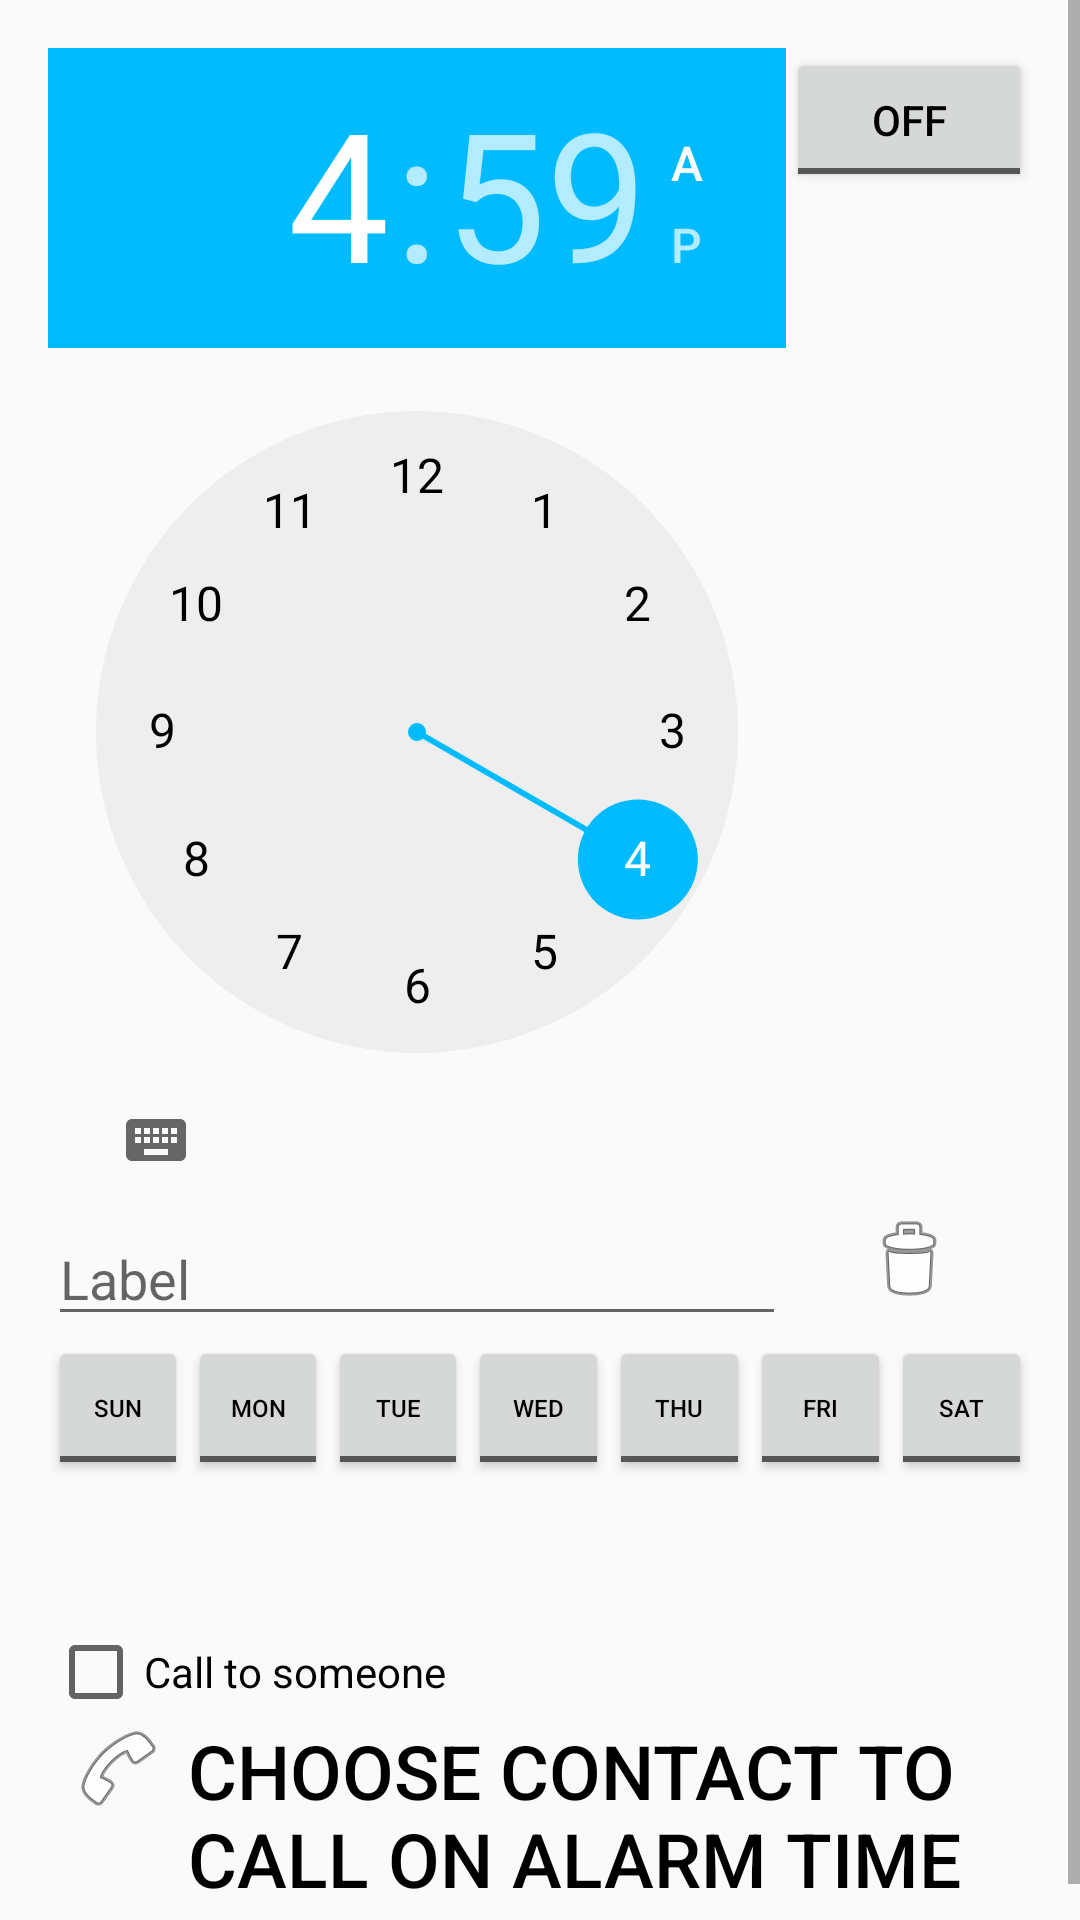

Android layout source for this screen:
<!-- AndroidManifest.xml: application theme AppTheme -->
<!-- res/layout/content_set_alarm.xml -->
<?xml version="1.0" encoding="utf-8"?>
<ScrollView
    xmlns:android="http://schemas.android.com/apk/res/android"
    xmlns:app="http://schemas.android.com/apk/res-auto"
    xmlns:tools="http://schemas.android.com/tools"
    android:layout_width="match_parent"
    android:layout_height="match_parent"
    app:layout_behavior="@string/appbar_scrolling_view_behavior"
    tools:context="com.framgia.alarm.SetAlarmActivity"
    tools:showIn="@layout/activity_set_alarm">

    <RelativeLayout
        android:layout_width="match_parent"
        android:layout_height="wrap_content"
        android:paddingBottom="@dimen/activity_vertical_margin"
        android:paddingLeft="@dimen/activity_horizontal_margin"
        android:paddingRight="@dimen/activity_horizontal_margin"
        android:paddingTop="@dimen/activity_vertical_margin">

        <LinearLayout
            android:id="@+id/linear_0"
            android:layout_width="match_parent"
            android:layout_height="wrap_content"
            android:orientation="horizontal">

            <TimePicker
                android:id="@+id/text_time"
                android:layout_width="@dimen/zero_width"
                android:layout_height="wrap_content"
                android:layout_weight="3"
                android:textColor="@color/textColorPrimary"
                android:textSize="@dimen/text_time_size"/>

            <ToggleButton
                android:id="@+id/toggle_on_off"
                android:layout_width="@dimen/zero_width"
                android:layout_height="wrap_content"
                android:layout_weight="1"/>

        </LinearLayout>

        <LinearLayout
            android:id="@+id/linear_1"
            android:layout_width="match_parent"
            android:layout_height="wrap_content"
            android:layout_below="@id/linear_0"
            android:orientation="horizontal">

            <EditText
                android:id="@+id/edit_label"
                android:layout_width="@dimen/zero_width"
                android:layout_height="wrap_content"
                android:layout_weight="3"
                android:hint="@string/edit_label"/>

            <ImageButton
                android:id="@+id/button_delete_alarm"
                android:layout_width="@dimen/zero_width"
                android:layout_height="wrap_content"
                android:layout_weight="1"
                android:background="@android:color/transparent"
                android:contentDescription="@string/content_description_delete_alarm"
                android:src="@android:drawable/ic_menu_delete"/>
        </LinearLayout>

        <LinearLayout
            android:id="@+id/linear_2"
            android:layout_width="match_parent"
            android:layout_height="wrap_content"
            android:layout_below="@id/linear_1"
            android:orientation="horizontal">

            <ToggleButton
                android:id="@+id/toggle_sun"
                android:layout_width="@dimen/zero_width"
                android:layout_height="wrap_content"
                android:layout_weight="1"
                android:textOff="@string/toggle_sun"
                android:textOn="@string/toggle_sun"
                android:textSize="@dimen/toggle_text_size"/>

            <ToggleButton
                android:id="@+id/toggle_mon"
                android:layout_width="@dimen/zero_width"
                android:layout_height="wrap_content"
                android:layout_weight="1"
                android:textOff="@string/toggle_mon"
                android:textOn="@string/toggle_mon"
                android:textSize="@dimen/toggle_text_size"/>

            <ToggleButton
                android:id="@+id/toggle_tue"
                android:layout_width="@dimen/zero_width"
                android:layout_height="wrap_content"
                android:layout_weight="1"
                android:textOff="@string/toggle_tue"
                android:textOn="@string/toggle_tue"
                android:textSize="@dimen/toggle_text_size"/>

            <ToggleButton
                android:id="@+id/toggle_wed"
                android:layout_width="@dimen/zero_width"
                android:layout_height="wrap_content"
                android:layout_weight="1"
                android:textOff="@string/toggle_wed"
                android:textOn="@string/toggle_wed"
                android:textSize="@dimen/toggle_text_size"/>

            <ToggleButton
                android:id="@+id/toggle_thu"
                android:layout_width="@dimen/zero_width"
                android:layout_height="wrap_content"
                android:layout_weight="1"
                android:textOff="@string/toggle_thu"
                android:textOn="@string/toggle_thu"
                android:textSize="@dimen/toggle_text_size"/>

            <ToggleButton
                android:id="@+id/toggle_fri"
                android:layout_width="@dimen/zero_width"
                android:layout_height="wrap_content"
                android:layout_weight="1"
                android:textOff="@string/toggle_fri"
                android:textOn="@string/toggle_fri"
                android:textSize="@dimen/toggle_text_size"/>

            <ToggleButton
                android:id="@+id/toggle_sat"
                android:layout_width="@dimen/zero_width"
                android:layout_height="wrap_content"
                android:layout_weight="1"
                android:textOff="@string/toggle_sat"
                android:textOn="@string/toggle_sat"
                android:textSize="@dimen/toggle_text_size"/>
        </LinearLayout>

        <LinearLayout
            android:id="@+id/linear_3"
            android:layout_width="match_parent"
            android:layout_height="wrap_content"
            android:layout_below="@id/linear_2"
            android:orientation="horizontal">

            <ImageView
                android:layout_width="@dimen/zero_width"
                android:layout_height="wrap_content"
                android:layout_weight="1"
                android:contentDescription="@string/content_description_ringtone"
                android:src="@drawable/ic_music_note_grey600"/>

            <Button
                android:id="@+id/button_tone_picker"
                android:layout_width="@dimen/zero_width"
                android:layout_height="wrap_content"
                android:layout_weight="6"
                android:background="@android:color/transparent"
                android:gravity="start"
                android:textSize="@dimen/text_label_size"/>
        </LinearLayout>

        <CheckBox
            android:id="@+id/check_contact"
            android:layout_width="match_parent"
            android:layout_height="wrap_content"
            android:layout_below="@id/linear_3"
            android:text="@string/radio_contact"/>

        <LinearLayout
            android:layout_width="match_parent"
            android:layout_height="wrap_content"
            android:layout_below="@id/check_contact"
            android:orientation="horizontal"
            android:id="@+id/linear_4">

            <ImageView
                android:layout_width="@dimen/zero_width"
                android:layout_height="wrap_content"
                android:layout_weight="1"
                android:contentDescription="@string/content_description_contact"
                android:src="@android:drawable/ic_menu_call"/>

            <Button
                android:id="@+id/button_contact_picker"
                android:layout_width="@dimen/zero_width"
                android:layout_height="wrap_content"
                android:layout_weight="6"
                android:background="@android:color/transparent"
                android:gravity="start"
                android:text="@string/button_pick_contact"
                android:textSize="@dimen/text_label_size"/>
        </LinearLayout>
    </RelativeLayout>
</ScrollView>
<!-- res/layout/activity_set_alarm.xml (included above) -->
<?xml version="1.0" encoding="utf-8"?>
<android.support.design.widget.CoordinatorLayout
    xmlns:android="http://schemas.android.com/apk/res/android"
    xmlns:app="http://schemas.android.com/apk/res-auto"
    xmlns:tools="http://schemas.android.com/tools"
    android:layout_width="match_parent"
    android:layout_height="match_parent"
    android:fitsSystemWindows="true"
    tools:context="com.framgia.alarm.SetAlarmActivity"
    android:id="@+id/main_layout">

    <android.support.design.widget.AppBarLayout
        android:layout_width="match_parent"
        android:layout_height="wrap_content"
        android:theme="@style/AppTheme.AppBarOverlay">

        <android.support.v7.widget.Toolbar
            android:id="@+id/toolbar"
            android:layout_width="match_parent"
            android:layout_height="?attr/actionBarSize"
            android:background="?attr/colorPrimary"
            app:popupTheme="@style/AppTheme.PopupOverlay"/>

    </android.support.design.widget.AppBarLayout>

    <include layout="@layout/content_set_alarm"/>

</android.support.design.widget.CoordinatorLayout>
<!-- resources referenced by this layout -->
<resources>
  <color name="textColorPrimary">#000000</color>
  <dimen name="activity_horizontal_margin">16dp</dimen>
  <dimen name="activity_vertical_margin">16dp</dimen>
  <dimen name="text_label_size">25sp</dimen>
  <dimen name="text_time_size">40sp</dimen>
  <dimen name="toggle_text_size">8sp</dimen>
  <dimen name="zero_width">0dp</dimen>
  <string name="button_pick_contact">Choose contact to call on alarm time</string>
  <string name="content_description_contact">Pick contact</string>
  <string name="content_description_delete_alarm">Delete alarm</string>
  <string name="content_description_ringtone">Pick ringtone</string>
  <string name="edit_label">Label </string>
  <string name="radio_contact">Call to someone</string>
  <string name="toggle_fri">FRI</string>
  <string name="toggle_mon">MON</string>
  <string name="toggle_sat">SAT</string>
  <string name="toggle_sun">SUN</string>
  <string name="toggle_thu">THU</string>
  <string name="toggle_tue">TUE</string>
  <string name="toggle_wed">WED</string>
  <style name="AppTheme.AppBarOverlay" parent="ThemeOverlay.AppCompat.Dark.ActionBar" />
  <style name="AppTheme.PopupOverlay" parent="ThemeOverlay.AppCompat.Light" />
  <style name="AppTheme" parent="Theme.AppCompat.Light.DarkActionBar">
          
          <item name="colorPrimary">@color/colorPrimary</item>
          <item name="colorPrimaryDark">@color/colorPrimaryDark</item>
          <item name="colorAccent">@color/colorAccent</item>
          <item name="android:textColorPrimary">@color/textColorPrimary</item>
      </style>
  <color name="colorPrimary">#3F51B5</color>
  <color name="colorPrimaryDark">#303F9F</color>
  <color name="colorAccent">#00bbff</color>
</resources>
